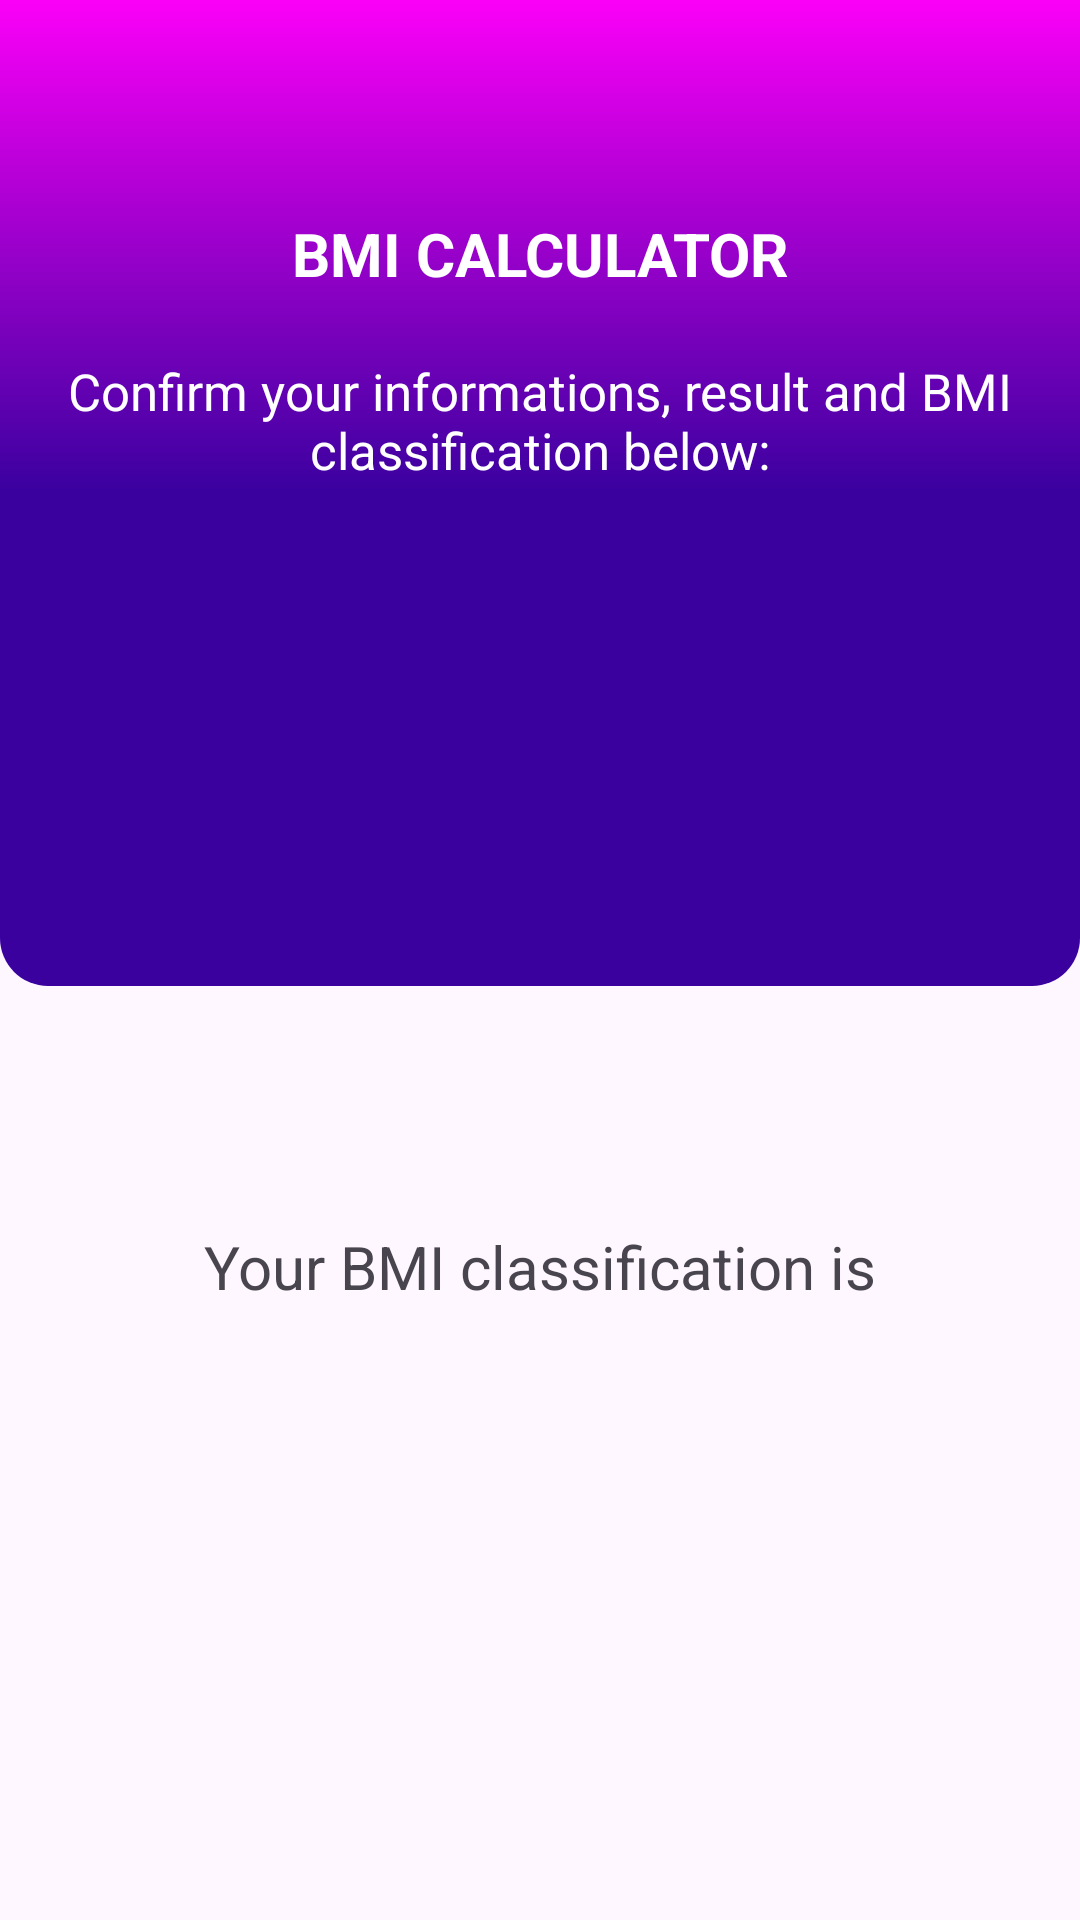

Reconstruct the res/layout file that produces this screen, plus the resources it refers to.
<!-- AndroidManifest.xml: application theme Theme.BMI_Calculator_20 -->
<!-- res/layout/activity_result.xml -->
<?xml version="1.0" encoding="utf-8"?>
<androidx.constraintlayout.widget.ConstraintLayout xmlns:android="http://schemas.android.com/apk/res/android"
    xmlns:app="http://schemas.android.com/apk/res-auto"
    xmlns:tools="http://schemas.android.com/tools"
    android:id="@+id/main"
    android:layout_width="match_parent"
    android:layout_height="match_parent"
    tools:context=".resultActivity">


    <LinearLayout
        android:id="@+id/bgHeader"
        android:layout_width="match_parent"
        android:layout_height="wrap_content"
        android:background="@drawable/bg_gradient"
        android:orientation="vertical"
        app:layout_constraintEnd_toEndOf="parent"
        app:layout_constraintHorizontal_bias="0.5"
        app:layout_constraintStart_toStartOf="parent"
        app:layout_constraintTop_toTopOf="parent">

        <ImageView
            android:layout_width="60dp"
            android:layout_height="60dp"
            android:layout_gravity="center_horizontal"
            android:layout_marginTop="10dp"
            android:src="@drawable/ic_weight"
            app:tint="@color/white" />

        <TextView
            android:layout_width="match_parent"
            android:layout_height="match_parent"
            android:layout_marginHorizontal="30dp"
            android:layout_marginVertical="1dp"
            android:gravity="center_horizontal"
            android:text="BMI CALCULATOR"
            android:textColor="@color/white"
            android:textSize="20dp"
            android:textStyle="bold" />

        <TextView
            android:layout_width="match_parent"
            android:layout_height="match_parent"
            android:layout_marginHorizontal="10dp"
            android:layout_marginTop="20dp"
            android:layout_marginBottom="10dp"
            android:gravity="center_horizontal"
            android:text="Confirm your informations, result and BMI classification below:"
            android:textColor="@color/white"
            android:textSize="17dp" />

        <TextView
            android:id="@+id/tvWeight"
            android:layout_width="match_parent"
            android:layout_height="wrap_content"
            android:layout_marginHorizontal="30dp"
            android:layout_marginVertical="0dp"
            android:gravity="center_horizontal"
            android:text=""
            android:textSize="20dp"
            android:textColor="@color/white"
            app:layout_constraintEnd_toEndOf="parent"
            app:layout_constraintHorizontal_bias="0.5"
            app:layout_constraintStart_toStartOf="parent"
            app:layout_constraintTop_toBottomOf="@+id/bgHeader" />

        <TextView
            android:id="@+id/tvHeight"
            android:layout_width="match_parent"
            android:layout_height="wrap_content"
            android:layout_marginHorizontal="30dp"
            android:layout_marginVertical="5dp"
            android:gravity="center_horizontal"
            android:text=""
            android:textSize="20dp"
            android:textColor="@color/white"
            app:layout_constraintEnd_toEndOf="parent"
            app:layout_constraintHorizontal_bias="0.5"
            app:layout_constraintStart_toStartOf="parent"
            app:layout_constraintTop_toBottomOf="@+id/tvWeight" />

        <TextView
            android:id="@+id/tvResult"
            android:layout_width="match_parent"
            android:layout_height="wrap_content"
            android:layout_marginHorizontal="30dp"
            android:layout_marginVertical="20dp"
            android:gravity="center_horizontal"
            android:maxLength="5"
            android:text=""
            android:textColor="@color/white"
            android:textSize="40dp"
            android:textStyle="bold"
            app:layout_constraintEnd_toEndOf="parent"
            app:layout_constraintHorizontal_bias="0.5"
            app:layout_constraintStart_toStartOf="parent"
            app:layout_constraintTop_toBottomOf="@+id/tvHeight" />

    </LinearLayout>

    <TextView
        android:id="@+id/tvClassificationheader"
        android:layout_width="match_parent"
        android:layout_height="wrap_content"
        android:layout_marginHorizontal="30dp"
        android:layout_marginTop="80dp"
        android:gravity="center_horizontal"
        android:text="Your BMI classification is"
        android:textSize="20dp"
        app:layout_constraintEnd_toEndOf="parent"
        app:layout_constraintHorizontal_bias="0.5"
        app:layout_constraintStart_toStartOf="parent"
        app:layout_constraintTop_toBottomOf="@+id/bgHeader" />

    <TextView
        android:id="@+id/tvClassification"
        android:layout_width="match_parent"
        android:layout_height="wrap_content"
        android:layout_marginHorizontal="30dp"
        android:layout_marginVertical="60dp"
        android:gravity="center_horizontal"
        android:text=""
        android:textSize="40dp"
        android:textStyle="bold"
        app:layout_constraintEnd_toEndOf="parent"
        app:layout_constraintHorizontal_bias="0.5"
        app:layout_constraintStart_toStartOf="parent"
        app:layout_constraintTop_toBottomOf="@+id/tvClassificationheader" />
</androidx.constraintlayout.widget.ConstraintLayout>
<!-- resources referenced by this layout -->
<resources>
  <color name="white">#FFFFFFFF</color>
  <!-- drawable bg_gradient (drawable) -->
  <?xml version="1.0" encoding="utf-8"?>
  <shape xmlns:android="http://schemas.android.com/apk/res/android">
  
      <corners
          android:bottomLeftRadius="16dp"
          android:bottomRightRadius="16dp"
          android:topLeftRadius="0dp"
          android:topRightRadius="0dp" />
  
      <gradient
          android:startColor="@color/bgTop"
          android:centerColor="@color/bgmid"
          android:endColor="@color/bgBottom"
          android:angle="120"
  
          />
  
  </shape>
  <style name="Theme.BMI_Calculator_20" parent="Base.Theme.BMI_Calculator_20" />
  <color name="bgTop">#FB00F7</color>
  <color name="bgmid">#3A019F</color>
  <color name="bgBottom">#3A019F</color>
  <style name="Base.Theme.BMI_Calculator_20" parent="Theme.Material3.DayNight.NoActionBar">
          
          
      </style>
</resources>
